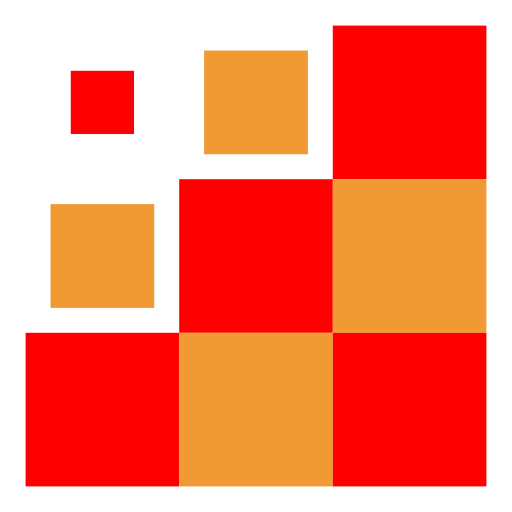
t = 0.00 s
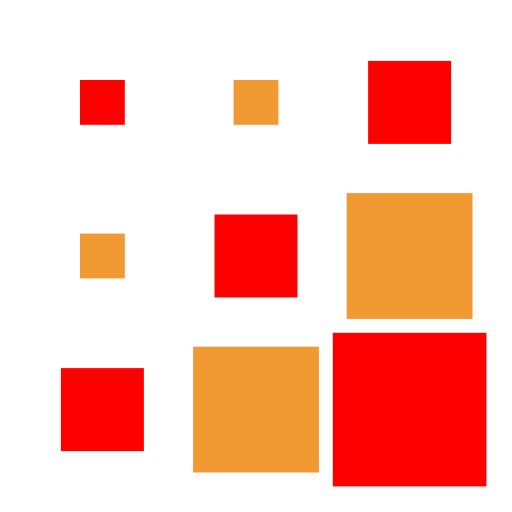
t = 0.15 s
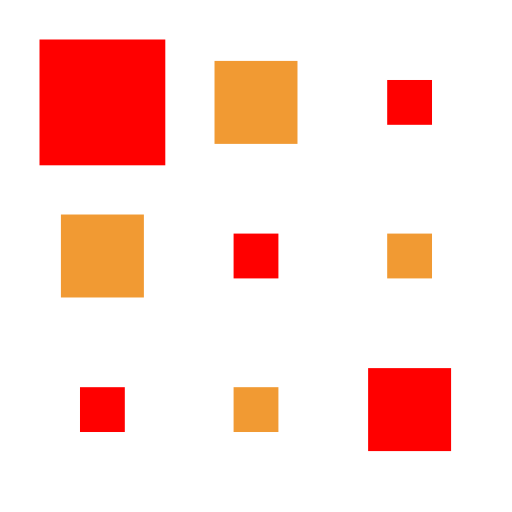
t = 0.35 s
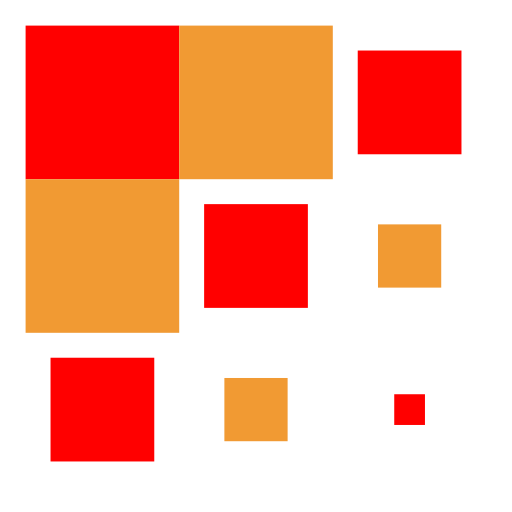
t = 0.50 s
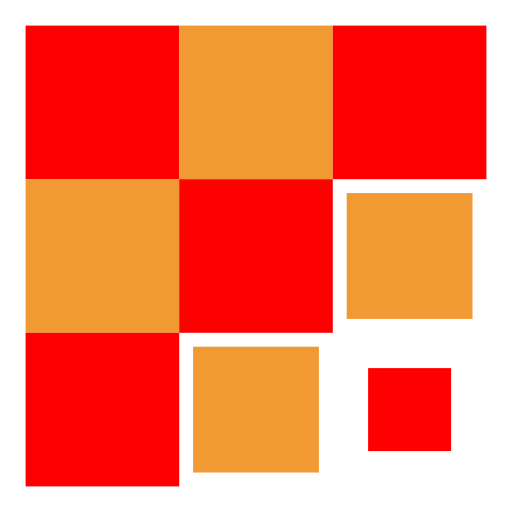
t = 0.65 s
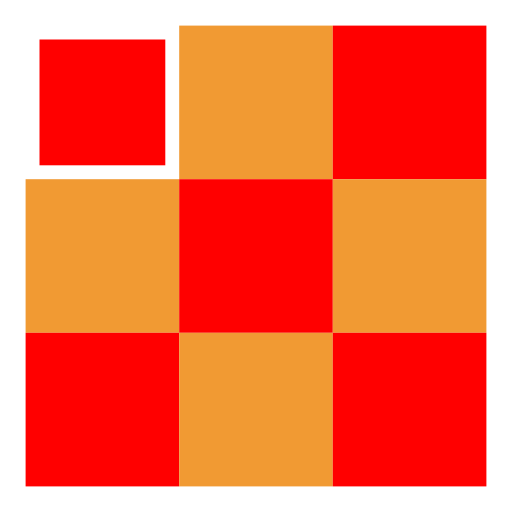
t = 0.85 s

The animated SVG that drew these frames (rendered in a browser with its animation timeline set to each time). Animation: 9 SMIL elements (animateTransform=9); one cycle of 1.00 s, repeats indefinitely.

<svg width="200px"  height="200px"  xmlns="http://www.w3.org/2000/svg" viewBox="0 0 100 100" preserveAspectRatio="xMidYMid" class="lds-square" style="background: rgba(255, 255, 255, 255) none repeat scroll 0% 0%;"><g transform="translate(20 20)"><rect x="-15" y="-15" width="30" height="30" fill="#FF0000"><animateTransform attributeName="transform" type="scale" calcMode="spline" values="1;1;0.2;1;1" keyTimes="0;0.2;0.5;0.8;1" dur="1s" keySplines="0.5 0.5 0.5 0.5;0 0.1 0.9 1;0.1 0 1 0.9;0.5 0.5 0.5 0.5" begin="-0.4s" repeatCount="indefinite"></animateTransform></rect></g><g transform="translate(50 20)"><rect x="-15" y="-15" width="30" height="30" fill="#f19a33"><animateTransform attributeName="transform" type="scale" calcMode="spline" values="1;1;0.2;1;1" keyTimes="0;0.2;0.5;0.8;1" dur="1s" keySplines="0.5 0.5 0.5 0.5;0 0.1 0.9 1;0.1 0 1 0.9;0.5 0.5 0.5 0.5" begin="-0.3s" repeatCount="indefinite"></animateTransform></rect></g><g transform="translate(80 20)"><rect x="-15" y="-15" width="30" height="30" fill="#FF0000"><animateTransform attributeName="transform" type="scale" calcMode="spline" values="1;1;0.2;1;1" keyTimes="0;0.2;0.5;0.8;1" dur="1s" keySplines="0.5 0.5 0.5 0.5;0 0.1 0.9 1;0.1 0 1 0.9;0.5 0.5 0.5 0.5" begin="-0.2s" repeatCount="indefinite"></animateTransform></rect></g><g transform="translate(20 50)"><rect x="-15" y="-15" width="30" height="30" fill="#f19a33"><animateTransform attributeName="transform" type="scale" calcMode="spline" values="1;1;0.2;1;1" keyTimes="0;0.2;0.5;0.8;1" dur="1s" keySplines="0.5 0.5 0.5 0.5;0 0.1 0.9 1;0.1 0 1 0.9;0.5 0.5 0.5 0.5" begin="-0.3s" repeatCount="indefinite"></animateTransform></rect></g><g transform="translate(50 50)"><rect x="-15" y="-15" width="30" height="30" fill="#FF0000"><animateTransform attributeName="transform" type="scale" calcMode="spline" values="1;1;0.2;1;1" keyTimes="0;0.2;0.5;0.8;1" dur="1s" keySplines="0.5 0.5 0.5 0.5;0 0.1 0.9 1;0.1 0 1 0.9;0.5 0.5 0.5 0.5" begin="-0.2s" repeatCount="indefinite"></animateTransform></rect></g><g transform="translate(80 50)"><rect x="-15" y="-15" width="30" height="30" fill="#f19a33"><animateTransform attributeName="transform" type="scale" calcMode="spline" values="1;1;0.2;1;1" keyTimes="0;0.2;0.5;0.8;1" dur="1s" keySplines="0.5 0.5 0.5 0.5;0 0.1 0.9 1;0.1 0 1 0.9;0.5 0.5 0.5 0.5" begin="-0.1s" repeatCount="indefinite"></animateTransform></rect></g><g transform="translate(20 80)"><rect x="-15" y="-15" width="30" height="30" fill="#FF0000"><animateTransform attributeName="transform" type="scale" calcMode="spline" values="1;1;0.2;1;1" keyTimes="0;0.2;0.5;0.8;1" dur="1s" keySplines="0.5 0.5 0.5 0.5;0 0.1 0.9 1;0.1 0 1 0.9;0.5 0.5 0.5 0.5" begin="-0.2s" repeatCount="indefinite"></animateTransform></rect></g><g transform="translate(50 80)"><rect x="-15" y="-15" width="30" height="30" fill="#f19a33"><animateTransform attributeName="transform" type="scale" calcMode="spline" values="1;1;0.2;1;1" keyTimes="0;0.2;0.5;0.8;1" dur="1s" keySplines="0.5 0.5 0.5 0.5;0 0.1 0.9 1;0.1 0 1 0.9;0.5 0.5 0.5 0.5" begin="-0.1s" repeatCount="indefinite"></animateTransform></rect></g><g transform="translate(80 80)"><rect x="-15" y="-15" width="30" height="30" fill="#FF0000"><animateTransform attributeName="transform" type="scale" calcMode="spline" values="1;1;0.2;1;1" keyTimes="0;0.2;0.5;0.8;1" dur="1s" keySplines="0.5 0.5 0.5 0.5;0 0.1 0.9 1;0.1 0 1 0.9;0.5 0.5 0.5 0.5" begin="0s" repeatCount="indefinite"></animateTransform></rect></g></svg>